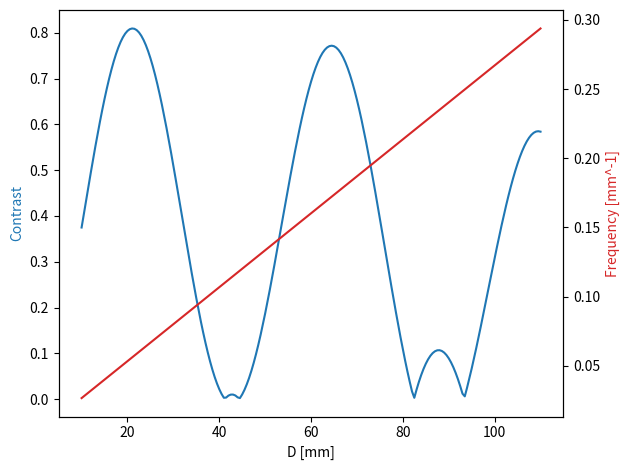

Source code (Python):
# 2PGMI - theoretical frequency and contrast of moire fringes
# Using expression from Miao 2016

import numpy as np
import matplotlib.pyplot as plt

# PARAMETERS

# Setup params

wvl = 1.55e-6

P = 180e-6
f1 = f2 = 1/P

# L1 = distance from point source to first grating
L1 = 98e-2 + 75e-3
L = 208e-2

Dvals = np.linspace(1e-2,11e-2, 201)

# AUXILIARY FUNCTIONS

# Fourier series coeffs for pi/2 grating
def pi2coeffs(n):
    if n == 0:
        return 1/2 + 1/2*np.exp(-1j*np.pi/2)
    else:
        return (np.exp(-1j*np.pi/2)-1)/(n*np.pi)*np.sin(n*np.pi/2)
    
# SIMULATION

freq = []
cont = []
for D in Dvals:

    L2 = L - L1 - D
    
    Pd = L/((f2-f1)*L1+f2*D)
    freq.append(1/Pd)
    
    delta1 = wvl/L*f1*L1*((f1-f2)*L2+f1*D)
    delta2 = wvl/L*f2*L2*((f2-f1)*L1+f2*D)
    
    X1 = 0
    X2 = 0
    # Only terms m=-1 and m=0 are different than 0
    for m in range(-1, 1):
    
        Am = pi2coeffs(m)
        Am1 = pi2coeffs(m+1)
        
        # Note: X2 terms n, n-1 changed to n+1,n for faster calculation
        X1 += Am*np.conj(Am1)*np.exp(1j*2*np.pi*(m+1/2)*delta1)
        X2 += np.conj(Am)*Am1*np.exp(-1j*2*np.pi*(m+1/2)*delta2)  
    
    # Average intensity transmission through gratings = 1
    cont.append(np.abs(X1)*np.abs(X2))
    
freq = np.asarray(freq)
cont = np.asarray(cont)

fig, ax1 = plt.subplots()

color = 'tab:blue'
ax1.set_xlabel('D [mm]')
ax1.set_ylabel('Contrast', color=color)
ax1.plot(Dvals*1e3, 2*cont, color=color)

ax2 = ax1.twinx()

color = 'tab:red'
ax2.set_ylabel('Frequency [mm^-1]', color=color)
ax2.plot(Dvals*1e3, freq*1e-3, color=color)

fig.tight_layout()
plt.show()
